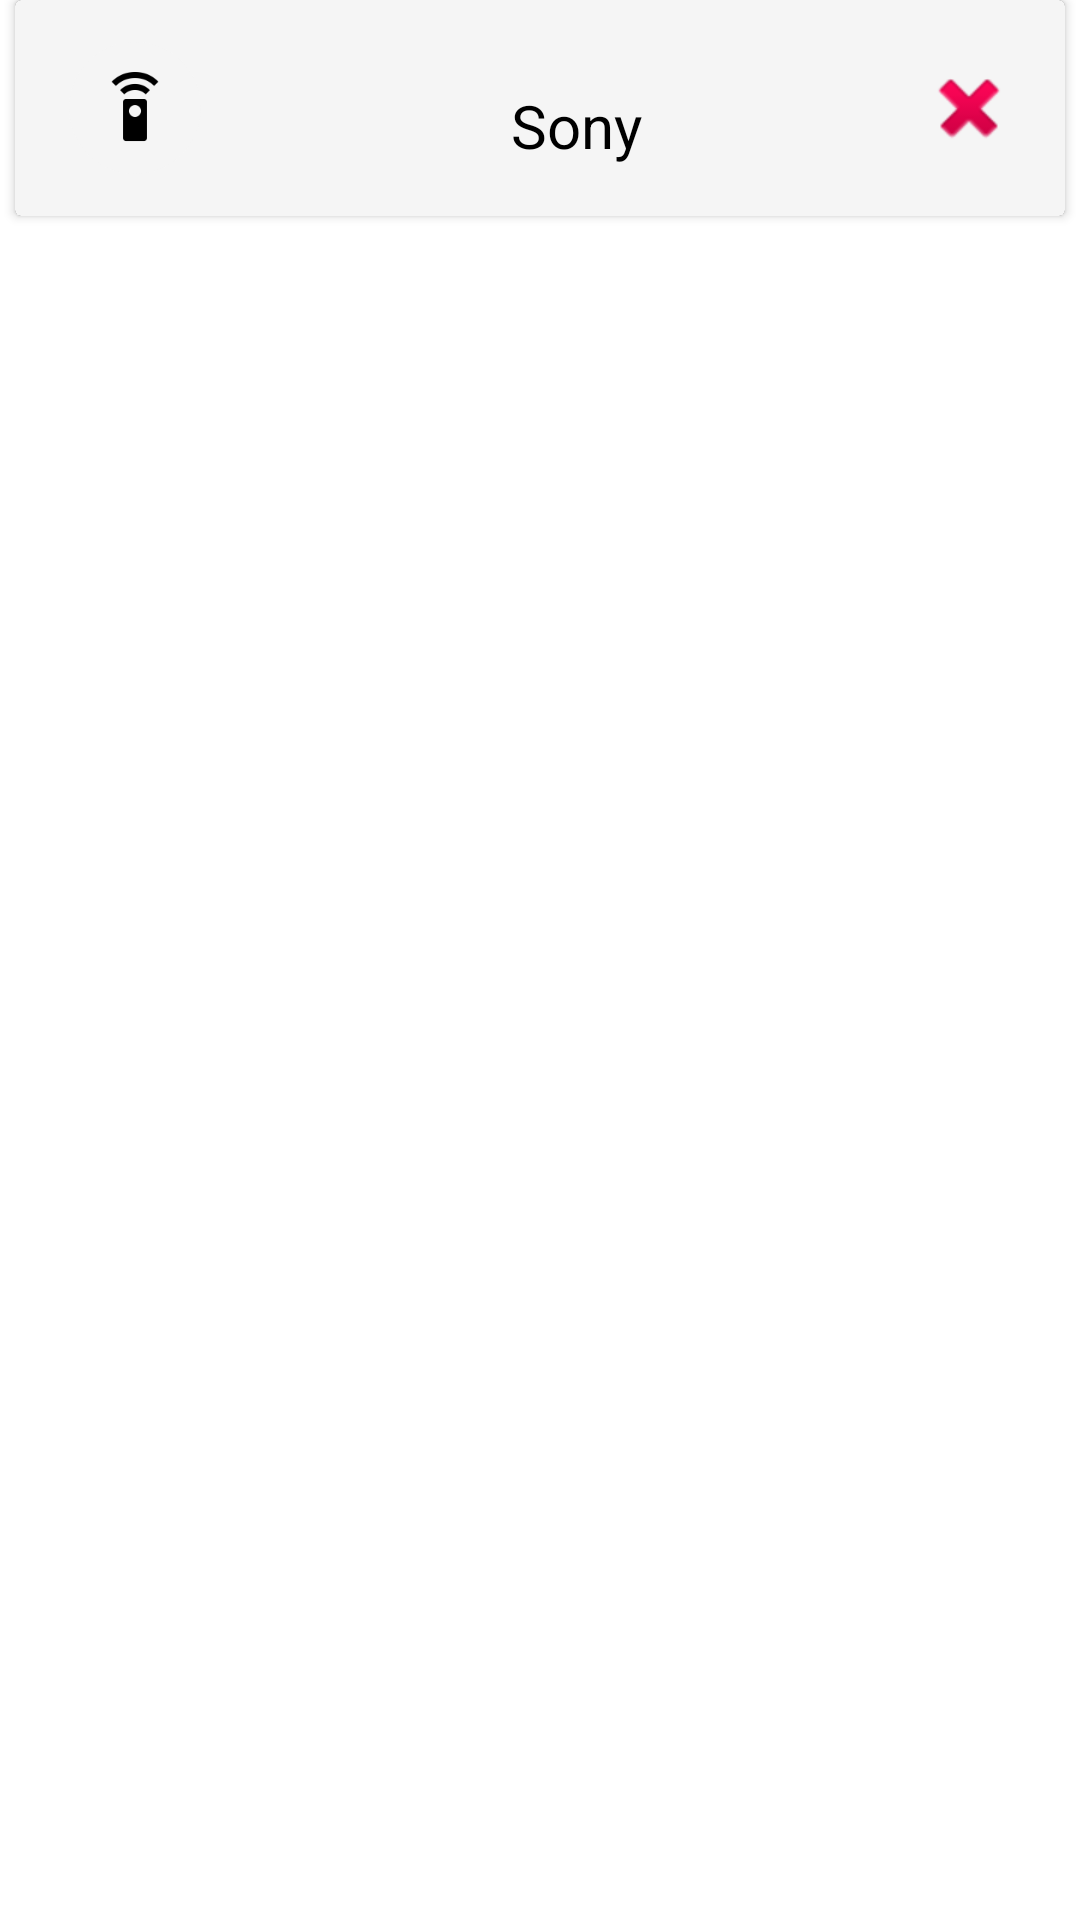

Write the Android layout XML for this screen, with the resource values it uses.
<!-- AndroidManifest.xml: application theme AppTheme -->
<!-- res/layout/recycler_remote.xml -->
<?xml version="1.0" encoding="utf-8"?>
<RelativeLayout xmlns:android="http://schemas.android.com/apk/res/android"
    android:id="@+id/cont_item_root"
    android:layout_width="match_parent"
    android:layout_height="72dp"
    android:background="@drawable/background_state_drawable"
    android:clickable="true"
    android:layout_marginRight="8dp"
    android:layout_marginLeft="8dp"
    android:layout_marginTop="6dp"

    >
    <android.support.v7.widget.CardView
        android:layout_width="match_parent"
        android:layout_height="72dp"
        android:layout_marginRight="5dp"
        android:layout_marginLeft="5dp"
        android:elevation="4dp"
        android:layout_gravity="center"
        android:background="@color/colorAccent"
        >
        <RelativeLayout
            android:layout_width="match_parent"
            android:layout_height="match_parent"
            android:elevation="4dp"
            android:background="#F5F5F5">
            <ImageView
                android:id="@+id/im_item_icon"
                android:layout_width="wrap_content"
                android:layout_height="wrap_content"
                android:layout_centerVertical="true"
                android:paddingLeft="16dp"
                android:src="@drawable/ic_shortcut_settings_remote" />

            <TextView
                android:id="@+id/lbl_item_text"
                android:layout_width="match_parent"
                android:layout_height="match_parent"
                android:layout_alignTop="@+id/im_item_icon"
                android:layout_marginLeft="72dp"
                android:layout_marginRight="48dp"
                android:ellipsize="end"
                android:fontFamily="sans-serif"
                android:gravity="center"
                android:maxLines="1"
                android:text="Sony"
                android:textColor="@android:color/black"
                android:textSize="20sp" />



            <ImageView
                android:id="@+id/im_item_icon_secondary"
                android:layout_width="wrap_content"
                android:layout_height="match_parent"
                android:layout_alignParentRight="true"
                android:layout_centerVertical="true"
                android:scaleType="center"
                android:padding="16dp"
                android:src="@android:drawable/ic_delete"

                />
        </RelativeLayout>
    </android.support.v7.widget.CardView>



</RelativeLayout>
<!-- resources referenced by this layout -->
<resources>
  <color name="colorAccent">#56C5ED</color>
  <!-- drawable background_state_drawable (drawable-mdpi) -->
  <?xml version="1.0" encoding="utf-8"?>
  <selector xmlns:android="http://schemas.android.com/apk/res/android">
  
          <item android:state_activated="true">
              <shape>
                  <solid android:color="@android:color/holo_orange_dark"/>
              </shape>
          </item>
          <item>
              <shape>
                  <solid android:color="@android:color/white"/>
              </shape>
          </item>
  
  
  </selector>
  <!-- drawable ic_shortcut_settings_remote: png bitmap (drawable-hdpi, 2483 bytes) -->
  <style name="AppTheme" parent="Theme.AppCompat.NoActionBar">
          
          <item name="colorPrimary">@color/colorPrimary</item>
          <item name="colorPrimaryDark">@color/colorPrimaryDark</item>
          <item name="colorAccent">@color/colorAccent</item>
      </style>
  <color name="colorPrimary">#444153</color>
  <color name="colorPrimaryDark">#353e4f</color>
</resources>
